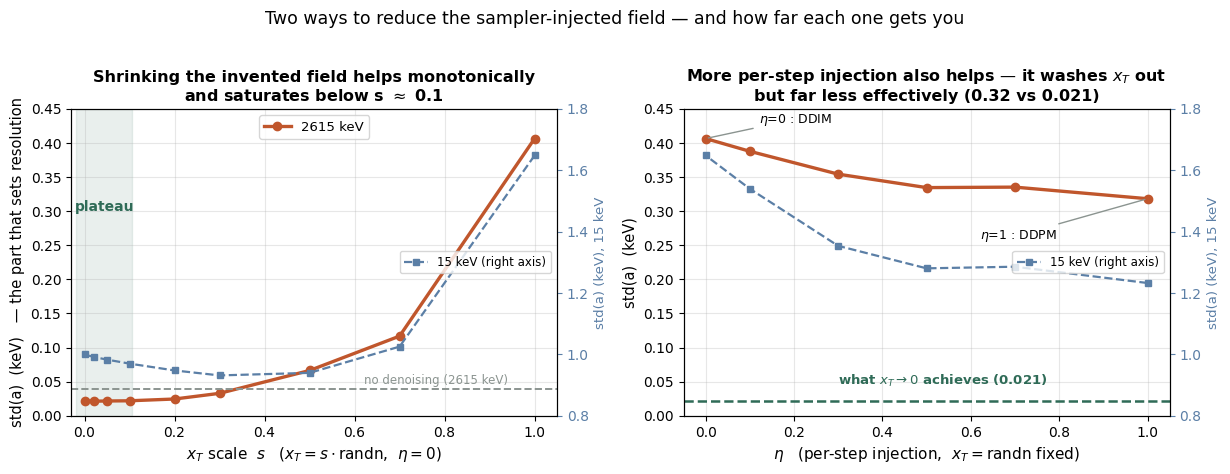

Recreate this plot in Python. (Note: this script raises an exception after producing the figure.)
import numpy as np, matplotlib
matplotlib.use('Agg')
import matplotlib.pyplot as plt
plt.rcParams['font.sans-serif']=['DejaVu Sans']
OUT='/tmp/claude-1000/-home-wsl-0vbb/946b7f43-5893-49fc-8189-f0872f2eda18/scratchpad'
NOISE='#5b7fa6'; FLOOR='#c0562c'; GOOD='#2f6b57'; GREY='#8b9490'

s    = np.array([1.0,0.7,0.5,0.3,0.2,0.1,0.05,0.02,0.0])
std26= np.array([0.4063,0.1167,0.0663,0.0328,0.0245,0.0219,0.0216,0.0213,0.0214])
std15= np.array([1.6479,1.0251,0.9396,0.9313,0.9475,0.9697,0.9827,0.9916,0.9997])
eta  = np.array([1.0,0.7,0.5,0.3,0.1,0.0])
e26  = np.array([0.3181,0.3351,0.3344,0.3541,0.3876,0.4063])
e15  = np.array([1.2323,1.2854,1.2801,1.3533,1.5392,1.6479])

fig,ax=plt.subplots(1,2,figsize=(12.4,4.6)); fig.patch.set_facecolor('white')

a=ax[0]; a.set_facecolor('white')
a.plot(s,std26,'o-',color=FLOOR,lw=2.4,ms=6,label='2615 keV')
a.axhline(0.0394,color=GREY,ls='--',lw=1.4)
a.text(0.62,0.047,'no denoising (2615 keV)',fontsize=8.5,color=GREY)
a.axvspan(-0.02,0.105,color=GOOD,alpha=.10)
a.text(0.045,0.30,'plateau',ha='center',fontsize=10,color=GOOD,fontweight='bold')
a.set_xlabel(r'$x_T$ scale  $s$   ($x_T = s\cdot\mathrm{randn}$,  $\eta=0$)',fontsize=11)
a.set_ylabel('std(a)  (keV)   — the part that sets resolution',fontsize=10.5)
a.set_title('Shrinking the invented field helps monotonically\nand saturates below s $\\approx$ 0.1',fontsize=11.5,fontweight='bold')
a.grid(alpha=.3); a.legend(fontsize=9.5); a.set_xlim(-0.03,1.05); a.set_ylim(0,0.45)
a2=a.twinx(); a2.plot(s,std15,'s--',color=NOISE,lw=1.6,ms=4.5,label='15 keV (right axis)')
a2.set_ylabel('std(a) (keV), 15 keV',fontsize=9.5,color=NOISE); a2.tick_params(axis='y',colors=NOISE)
a2.set_ylim(0.8,1.8); a2.legend(fontsize=8.5,loc='center right')

b=ax[1]; b.set_facecolor('white')
b.plot(eta,e26,'o-',color=FLOOR,lw=2.4,ms=6,label='2615 keV')
b.set_xlabel(r'$\eta$   (per-step injection,  $x_T=\mathrm{randn}$ fixed)',fontsize=11)
b.set_ylabel('std(a)  (keV)',fontsize=10.5)
b.set_title('More per-step injection also helps — it washes $x_T$ out\nbut far less effectively (0.32 vs 0.021)',fontsize=11.5,fontweight='bold')
b.grid(alpha=.3); b.set_ylim(0,0.45)
b.annotate('$\\eta$=0 : DDIM',xy=(0,0.4063),xytext=(0.12,0.43),fontsize=9,
           arrowprops=dict(arrowstyle='-',color=GREY,lw=1))
b.annotate('$\\eta$=1 : DDPM',xy=(1,0.3181),xytext=(0.62,0.26),fontsize=9,
           arrowprops=dict(arrowstyle='-',color=GREY,lw=1))
b.axhline(0.0214,color=GOOD,ls='--',lw=1.8)
b.text(0.30,0.045,'what $x_T\\rightarrow 0$ achieves (0.021)',fontsize=9.5,color=GOOD,fontweight='bold')
b2=b.twinx(); b2.plot(eta,e15,'s--',color=NOISE,lw=1.6,ms=4.5,label='15 keV (right axis)')
b2.set_ylabel('std(a) (keV), 15 keV',fontsize=9.5,color=NOISE); b2.tick_params(axis='y',colors=NOISE)
b2.set_ylim(0.8,1.8); b2.legend(fontsize=8.5,loc='center right')

fig.suptitle('Two ways to reduce the sampler-injected field — and how far each one gets you',fontsize=12.5,y=1.02)
fig.tight_layout()
fig.savefig(OUT+'/fig_knobs.png',dpi=170,facecolor='white',bbox_inches='tight')
print('ok')
